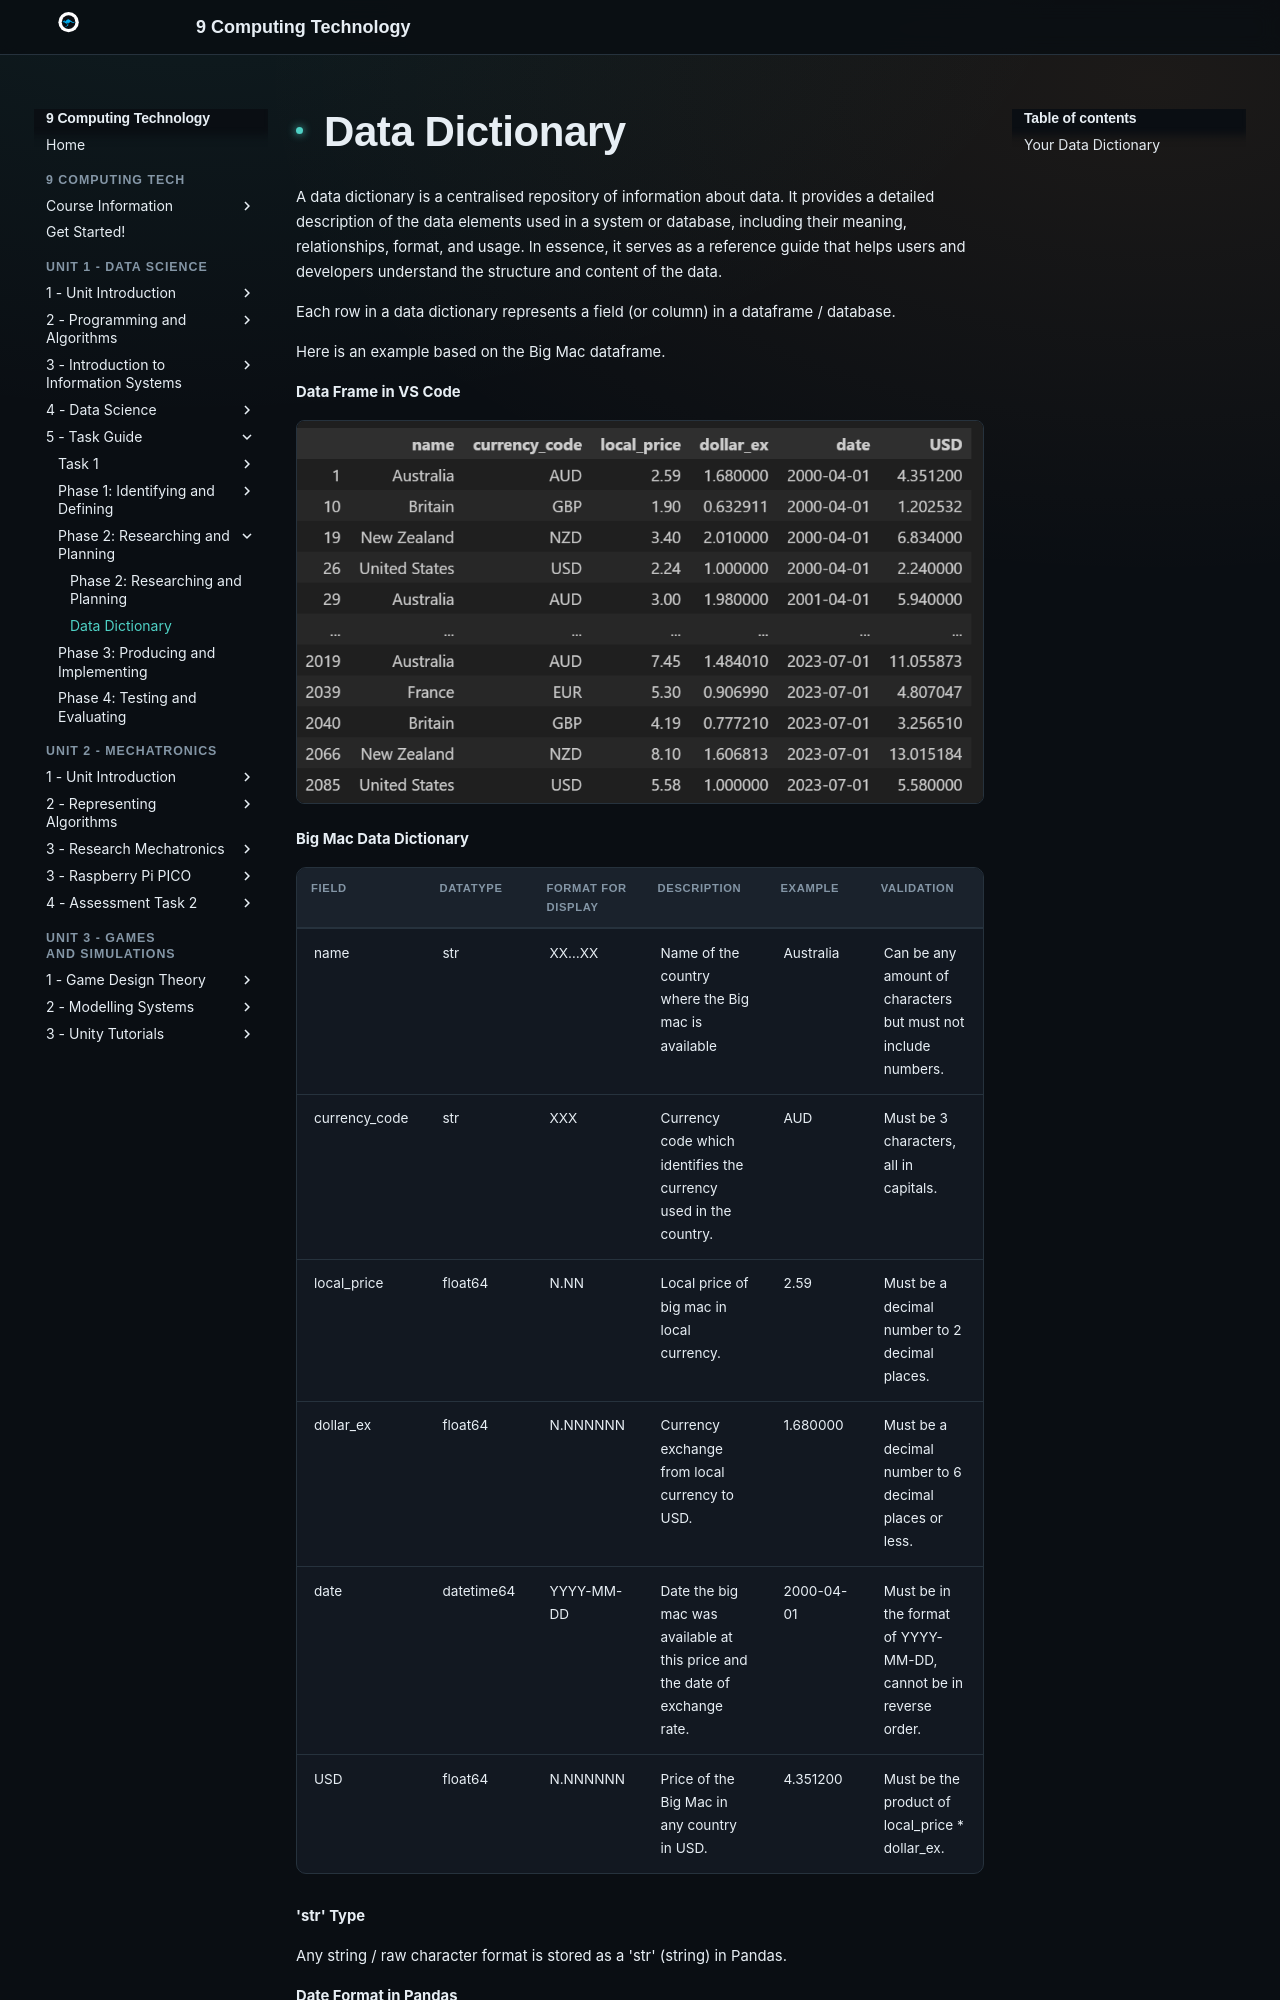

repository: Vormamim/y9-computing-tech · page: unit-2-data-science/5-task-guide/phase-2-researching-and-planning/data-dictionary.html · generator: mkdocs

# Data Dictionary

A data dictionary is a centralised repository of information about data. It provides a detailed description of the data elements used in a system or database, including their meaning, relationships, format, and usage. In essence, it serves as a reference guide that helps users and developers understand the structure and content of the data.&#x20;

Each row in a data dictionary represents a field (or column) in a dataframe / database.

Here is an example based on the Big Mac dataframe.

**Data Frame in VS Code**

![](../../../assets/files/vr8hIBpF8rBmjL_9OUG3__unnamed.png)

**Big Mac Data Dictionary**

| Field          | Datatype   | Format for Display | Description                                                                 | Example    | Validation                                                       |
| -------------- | ---------- | ------------------ | --------------------------------------------------------------------------- | ---------- | ---------------------------------------------------------------- |
| name           | str        | XX…XX              | Name of the country where the Big mac is available                          | Australia  | Can be any amount of characters but must not include numbers.    |
| currency\_code | str        | XXX                | Currency code which identifies the currency used in the country.            | AUD        | Must be 3 characters, all in capitals.                           |
| local\_price   | float64    | N.NN               | Local price of big mac in local currency.                                   | 2.59       | Must be a decimal number to 2 decimal places.                    |
| dollar\_ex     | float64    | N.NNNNNN           | Currency exchange from local currency to USD.                               | 1.680000   | Must be a decimal number to 6 decimal places or less.            |
| date           | datetime64 | YYYY-MM-DD         | Date the big mac was available at this price and the date of exchange rate. | 2000-04-01 | Must be in the format of YYYY-MM-DD, cannot be in reverse order. |
| USD            | float64    | N.NNNNNN           | Price of the Big Mac in any country in USD.                                 | 4.351200   | Must be the product of local\_price \* dollar\_ex.               |

**'str' Type**

Any string / raw character format is stored as a 'str' (string) in Pandas.

**Date Format in Pandas**
